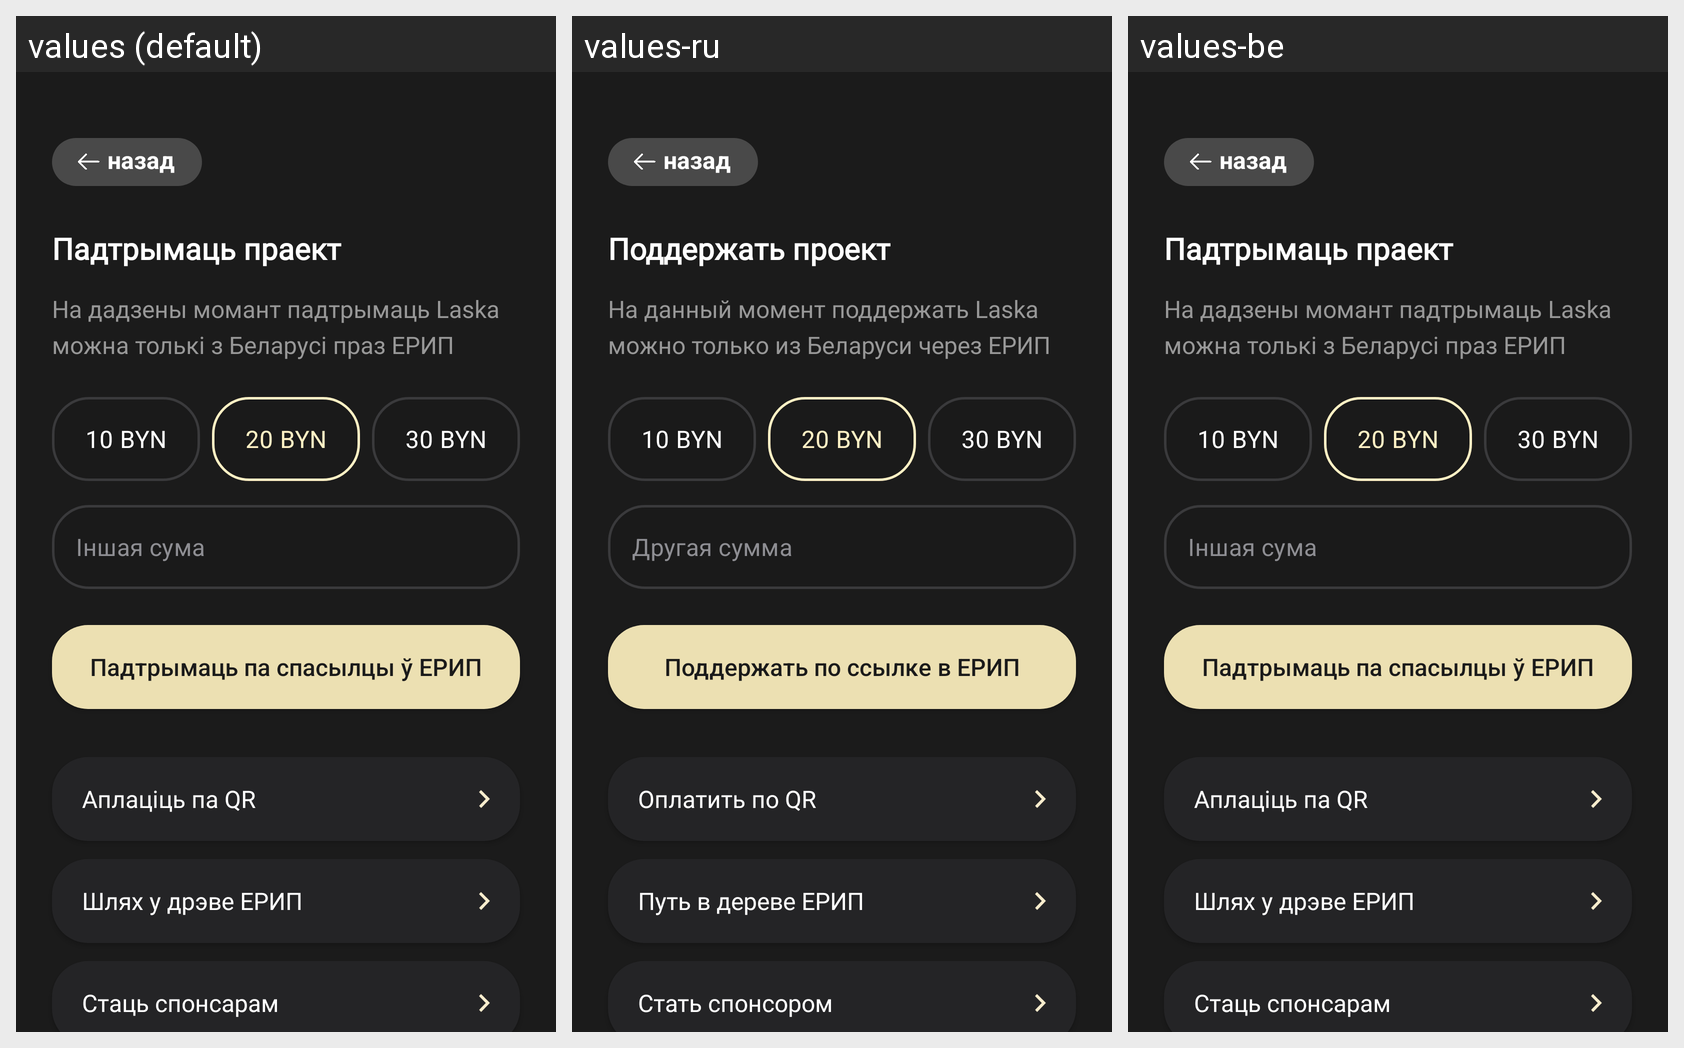

This grid shows one Android layout under several languages. Give, for every string resource on the screen, its name, the default text and each shown locale's text.
Android screen res/layout/fragment_support.xml rendered under 3 locales, left to right: values (default), values-ru, values-be. Device: Nexus 5 (rendered at 1080×1920; each locale shown at half size, 540×960, under a caption strip naming it); theme Theme.Laska.
Strings drawn on this screen, with the default value and each locale's value (text and hints the layout hard-codes, and strings that could not be matched under every locale, appear in the picture but are not listed):

back
  values: назад
  values-ru: назад
  values-be: назад

donate_menu
  values: Падтрымаць праект
  values-ru: Поддержать проект
  values-be: Падтрымаць праект

donate_menu_subtitle
  values: На дадзены момант падтрымаць Laska можна толькі з Беларусі праз ЕРИП
  values-ru: На данный момент поддержать Laska можно только из Беларуси через ЕРИП
  values-be: На дадзены момант падтрымаць Laska можна толькі з Беларусі праз ЕРИП

_10_byn
  values: 10 BYN
  values-ru: 10 BYN  [not translated; the default value is used]
  values-be: 10 BYN  [not translated; the default value is used]

_20_byn
  values: 20 BYN
  values-ru: 20 BYN  [not translated; the default value is used]
  values-be: 20 BYN  [not translated; the default value is used]

_30_byn
  values: 30 BYN
  values-ru: 30 BYN  [not translated; the default value is used]
  values-be: 30 BYN  [not translated; the default value is used]

donate_menu_other_sum
  values: Іншая сума
  values-ru: Другая сумма
  values-be: Іншая сума

donate_erip_transfer
  values: Падтрымаць па спасылцы ў ЕРИП
  values-ru: Поддержать по ссылке в ЕРИП
  values-be: Падтрымаць па спасылцы ў ЕРИП

donate_qr_show
  values: Аплаціць па QR
  values-ru: Оплатить по QR
  values-be: Аплаціць па QR

donate_erip_way
  values: Шлях у дрэве ЕРИП
  values-ru: Путь в дереве ЕРИП
  values-be: Шлях у дрэве ЕРИП

donate_become_sponsor
  values: Стаць спонсарам
  values-ru: Стать спонсором
  values-be: Стаць спонсарам
